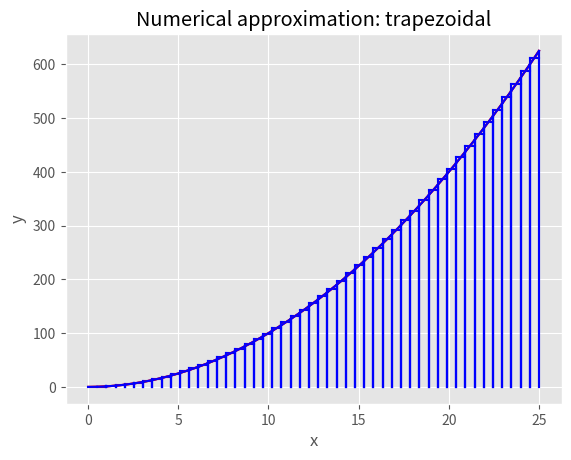

Write Python code to recreate this figure.
#!/usr/bin/env python3

import os, sys

import numpy as np
import matplotlib.pyplot as plt

os.system("clear")

plt.style.use('ggplot')

# Initial function given
def f(x):
    return x**2


# Definite integral of the function from a to b
def F(a,b):
    if a > b:
        raise ValueError('b must be greater than a')
    elif a == b:
        return 0
    else:
        return (b**3-a**3)/3


# Approximating function using numerical methods:
    # rectangular
    # trapezoidal
def approximateNumerical(a,b,points=10,error=False,mod='rectangular',plt_data=False):
    if points < 2:
        raise ValueError('Number of points must be greater than 2')
    if a == b:
        return 0
    n = np.linspace(a,b,points)
    partialSum = 0
    if mod == 'rectangular':
        def miniArea(c,d):
            return (d-c)*f((c+d)/2)
    elif mod == 'trapezoidal':
        def miniArea(c,d):
            return (d-c)*(f(c)+f(d))/2
    else:
        raise ValueError('Method '+mod+' unknown')
    
    for i in range(1,len(n)):
        partialSum += miniArea(n[i-1],n[i])
    e = (partialSum-F(a,b))/F(a,b) *100
    if error:
        print('\nApproximating using '+ mod+' rule...')
        print('Percentage error: ',e,'%')

    if plt_data:
        plot_dat(a,b,points,mod=mod)
        
    return partialSum,e

# Plotting function for a visual representation
def plot_dat(a,b,points,mod='rectangular'):

    n = np.linspace(a,b,points)
    plt.plot(n,f(n),color='red')
    plt.xlabel('x')
    plt.ylabel('y')
    plt.title('Numerical approximation: '+mod)
    if mod == 'rectangular':    
        for i in range(1,len(n)):
            c = n[i-1]
            d = n[i]
            plt.plot([c,c],[0,f((c+d)/2)],color='blue')
            plt.plot([d,d],[0,f(d)],color='blue')
            plt.plot([c,d],[f((c+d)/2),f((c+d)/2)],color='blue')
        plt.show()
    if mod == 'trapezoidal':
        for i in range(1,len(n)):
            c = n[i-1]
            d = n[i]
            plt.plot([d,d],[0,f(d)],color='blue')
            plt.plot([c,c],[0,f(c)],color='blue')
            plt.plot([c,d],[f(c),f(d)],color='blue')
        plt.show()
    return 0
    
    
# Approximate area with a given precision
def approxGivenPrecision(a,b,error=0.5,mod='rectangular',printf=False):
    e = 100
    p = 5
    itMax = 500
    it = 0
    while abs(e) > error:
        area,e = approximateNumerical(a,b,mod=mod,points=p)
        p += 10
        it += 1
        if printf:
            print('Approximating using '+mod+' rule with:',p,'points, percentage error:',e,'%')
        if it > itMax:
            print('Number of iterations exceeded: '+str(itMax))
            break
    return area

#-----------------------------Run the program----------------------------------

# Initial parameters:
    # xmin = m
    # xmax = M
    # points used = p

m = 0
M = 25
p = 50


print('Actual area:',F(m,M))
print('Approximation:',approximateNumerical(m,M,p,error=True,plt_data=True))
print('Approximation:',approximateNumerical(m,M,p,mod='trapezoidal',error=True,plt_data=True))
print('#############################################################')
print(approxGivenPrecision(m,M,error=0.05,printf=True))
print(approxGivenPrecision(m,M,error=0.05,mod='trapezoidal',printf=True))